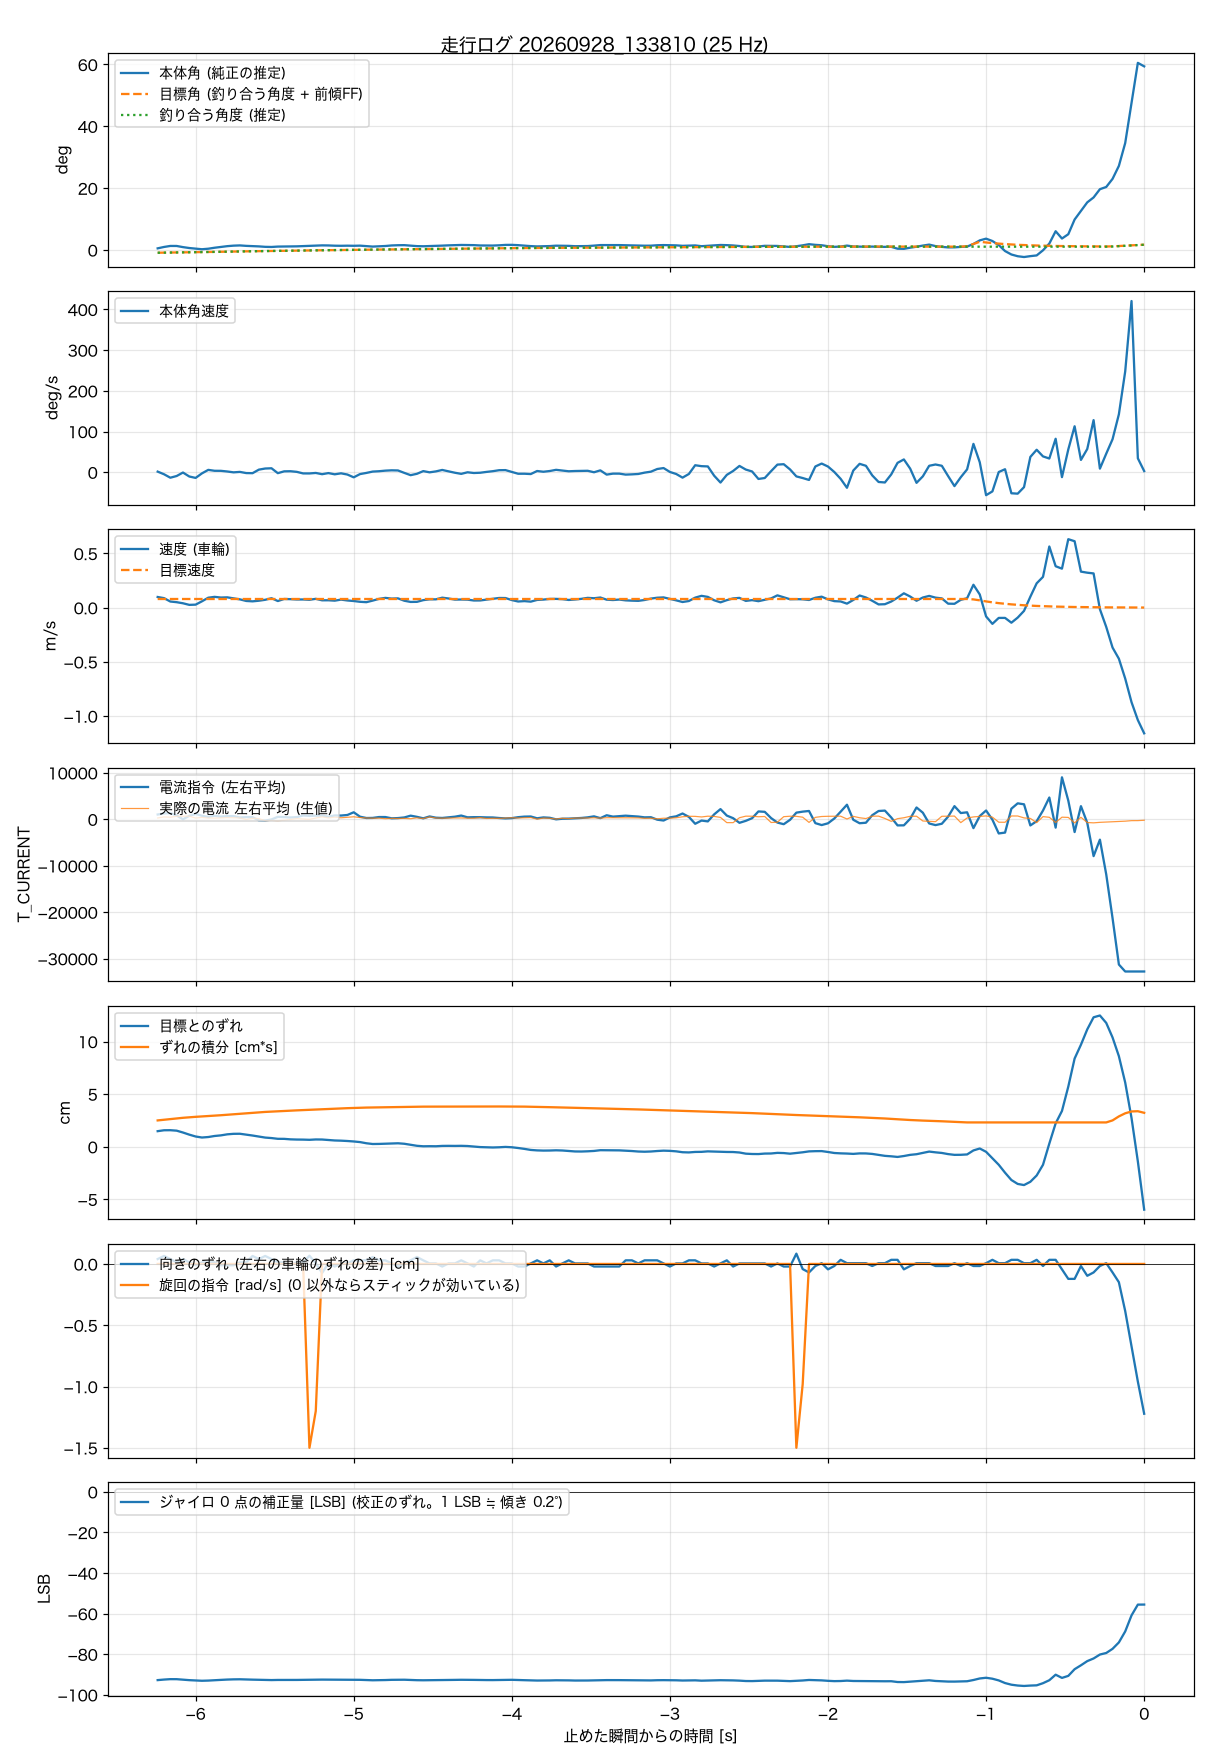

The table this chart was drawn from, first rows:
t_s, body_angle_rad, theta_ref_rad, body_rate_rad_s, wheel_spd_rad_s, target_spd_rad_s, current_cmd, wheel_err_rad, wheel_err_int_rad_s, m_current, yaw_err_rad, turn_cmd_rad_s, gyro_trim_lsb, balance_angle_rad
-6.240, 0.0091, 0, 0.025, 4.68, 3.8, 1018, 0.704, 1.191, 270, 0.019, 0, -92.76, -0.0157
-6.200, 0.0169, 0, -0.087, 4.18, 3.8, 1252, 0.745, 1.221, 493, 0.031, 0, -92.49, -0.0151
-6.160, 0.0226, 0, -0.236, 2.69, 3.8, 1319, 0.748, 1.251, 433, 0.019, 0, -92.29, -0.0143
-6.120, 0.0225, 0, -0.163, 2.4, 3.8, 822, 0.727, 1.281, 632, 0.006, 0, -92.3, -0.0136
-6.080, 0.016, 0, -0.014, 1.92, 3.8, -12, 0.643, 1.309, 656, 0.019, 0, -92.56, -0.013
-6.040, 0.0109, 0, -0.184, 1.22, 3.8, 734, 0.547, 1.333, 656, 0.006, 0, -92.78, -0.0124
-6.000, 0.0072, 0, -0.245, 1.32, 3.8, 1157, 0.463, 1.353, 253, -0.005, 0, -92.94, -0.012
-5.960, 0.004, 0, -0.05, 2.78, 3.8, 749, 0.417, 1.37, 401, 0.006, 0, -93.08, -0.0117
-5.920, 0.007, 0, 0.1, 4.37, 3.8, 501, 0.439, 1.387, 244, 0.006, 0, -92.99, -0.0113
-5.880, 0.0125, 0, 0.061, 4.74, 3.8, 750, 0.486, 1.406, 238, 0.006, 0, -92.8, -0.0109
-5.840, 0.0168, 0, 0.059, 4.44, 3.8, 556, 0.514, 1.426, 279, -0.005, 0, -92.65, -0.0104
-5.800, 0.0214, 0, 0.031, 4.53, 3.8, 674, 0.561, 1.448, 360, -0.005, 0, -92.49, -0.0098
-5.760, 0.0243, 0, -0.006, 4.1, 3.8, 678, 0.584, 1.471, 328, -0.005, 0, -92.39, -0.0091
-5.720, 0.0256, 0, 0.013, 3.64, 3.8, 379, 0.587, 1.495, 276, 0.006, 0, -92.35, -0.0084
-5.680, 0.0231, 0, -0.037, 2.94, 3.8, 458, 0.547, 1.517, -60, 0.006, 0, -92.46, -0.0078
-5.640, 0.0216, 0, -0.042, 2.77, 3.8, 456, 0.507, 1.539, 189, 0.031, 0, -92.53, -0.0072
-5.600, 0.0201, 0, 0.11, 3.04, 3.8, -246, 0.46, 1.558, 149, 0.019, 0, -92.59, -0.0066
-5.560, 0.0176, 0, 0.158, 3.45, 3.8, -286, 0.414, 1.575, -308, 0.031, 0, -92.7, -0.0061
-5.520, 0.0169, 0, 0.169, 4.14, 3.8, -46, 0.392, 1.59, -238, 0.019, 0, -92.74, -0.0056
-5.480, 0.019, 0, -0.041, 2.9, 3.8, 516, 0.358, 1.605, -307, 0.006, 0, -92.68, -0.0052
-5.440, 0.0193, 0, 0.037, 3.81, 3.8, 461, 0.356, 1.619, -215, 0.006, 0, -92.69, -0.0047
-5.400, 0.0199, 0, 0.042, 3.73, 3.8, 377, 0.334, 1.633, -68, -0.005, 0, -92.68, -0.0043
-5.360, 0.0204, 0, 0.015, 3.58, 3.8, 454, 0.325, 1.646, 129, 0.006, 0, -92.67, -0.0038
-5.320, 0.0217, 0, -0.052, 3.59, 3.8, 812, 0.322, 1.659, 36, 0.006, 0, -92.63, -0.0033
-5.280, 0.0229, 0, -0.053, 3.45, 3.8, 726, 0.313, 1.672, -34, 0.032, -1.5, -92.6, -0.0028
-5.240, 0.0245, 0, -0.032, 3.87, 3.8, 773, 0.329, 1.685, 255, 0.003, -1.2, -92.55, -0.0023
-5.200, 0.0258, 0, -0.085, 3.22, 3.8, 782, 0.326, 1.698, 519, -0.035, 0, -92.51, -0.0017
-5.160, 0.0254, 0, -0.038, 3.24, 3.8, 549, 0.305, 1.711, 280, 0.002, 0, -92.53, -0.0012
-5.120, 0.024, 0, -0.09, 3.07, 3.8, 813, 0.283, 1.723, 446, -0.01, 0, -92.6, -0.0007
-5.080, 0.0235, 0, -0.048, 3.53, 3.8, 796, 0.274, 1.734, 318, 0.002, 0, -92.62, -0.0002
-5.040, 0.0241, 0, -0.1, 3.15, 3.8, 916, 0.259, 1.745, 415, 0.002, 0, -92.61, 0.0002
-5.000, 0.0235, 0, -0.22, 2.91, 3.8, 1496, 0.238, 1.755, 528, 0.014, 0, -92.65, 0.0007
-4.960, 0.0243, 0, -0.08, 2.57, 3.8, 547, 0.21, 1.764, 365, 0.014, 0, -92.62, 0.0012
-4.920, 0.0216, 0, -0.031, 2.4, 3.8, 266, 0.157, 1.772, 270, 0.014, 0, -92.73, 0.0016
-4.880, 0.019, 0, 0.027, 3.09, 3.8, 285, 0.123, 1.777, 225, 0.027, 0, -92.84, 0.002
-4.840, 0.0204, 0, 0.042, 3.85, 3.8, 474, 0.127, 1.782, 243, 0.014, 0, -92.79, 0.0023
-4.800, 0.0223, 0, 0.067, 4.29, 3.8, 474, 0.137, 1.787, 117, 0.014, 0, -92.73, 0.0027
-4.760, 0.0254, 0, 0.081, 3.98, 3.8, 198, 0.152, 1.793, 190, 0.002, 0, -92.62, 0.0031
-4.720, 0.0267, 0, 0.075, 4.08, 3.8, 250, 0.156, 1.8, 156, -0.01, 0, -92.58, 0.0036
-4.680, 0.0271, 0, -0.029, 3.04, 3.8, 386, 0.134, 1.806, 192, 0.002, 0, -92.57, 0.004
-4.640, 0.0243, 0, -0.127, 2.51, 3.8, 770, 0.088, 1.81, 110, 0.014, 0, -92.69, 0.0045
-4.600, 0.0216, 0, -0.068, 2.55, 3.8, 518, 0.042, 1.813, 306, 0.027, 0, -92.8, 0.0048
-4.560, 0.0208, 0, 0.047, 3.3, 3.8, 195, 0.02, 1.814, 151, 0.014, 0, -92.84, 0.0051
-4.520, 0.0219, 0, -0.005, 3.65, 3.8, 601, 0.024, 1.815, 503, 0.002, 0, -92.81, 0.0054
-4.480, 0.0234, 0, 0.035, 3.65, 3.8, 330, 0.021, 1.816, 267, 0.002, 0, -92.76, 0.0058
-4.440, 0.0244, 0, 0.097, 4.38, 3.8, 275, 0.037, 1.817, 227, -0.01, 0, -92.72, 0.0061
-4.400, 0.026, 0, 0.039, 4.02, 3.8, 416, 0.04, 1.818, 261, 0.002, 0, -92.67, 0.0065
-4.360, 0.0269, 0, -0.023, 3.53, 3.8, 547, 0.037, 1.82, 281, 0.002, 0, -92.65, 0.0069
-4.320, 0.0282, 0, -0.071, 3.57, 3.8, 794, 0.041, 1.822, 283, 0.014, 0, -92.6, 0.0073
-4.280, 0.028, 0, -0.003, 3.51, 3.8, 410, 0.032, 1.823, 224, 0.002, 0, -92.61, 0.0077
-4.240, 0.0272, 0, -0.034, 3.14, 3.8, 448, 0.01, 1.824, 216, -0.01, 0, -92.65, 0.0081
-4.200, 0.0253, 0, -0.023, 3.16, 3.8, 441, -0.016, 1.824, 360, 0.014, 0, -92.72, 0.0085
-4.160, 0.0251, 0, 0.013, 3.53, 3.8, 394, -0.025, 1.823, 168, 0.002, 0, -92.74, 0.0088
-4.120, 0.0248, 0, 0.044, 3.91, 3.8, 379, -0.034, 1.822, 209, 0.014, 0, -92.75, 0.0091
-4.080, 0.0262, 0, 0.086, 4.25, 3.8, 263, -0.025, 1.821, 189, 0.014, 0, -92.7, 0.0094
-4.040, 0.0285, 0, 0.09, 4.22, 3.8, 181, -0.009, 1.82, 265, 0.002, 0, -92.62, 0.0098
-4.000, 0.0288, 0, 0.011, 3.33, 3.8, 239, -0.024, 1.819, 319, 0.002, 0, -92.61, 0.0102
-3.960, 0.0271, 0, -0.066, 2.7, 3.8, 443, -0.058, 1.818, 271, -0.01, 0, -92.69, 0.0105
-3.920, 0.0243, 0, -0.065, 2.87, 3.8, 563, -0.098, 1.815, 317, -0.01, 0, -92.8, 0.0108
-3.880, 0.0216, 0, -0.079, 2.64, 3.8, 592, -0.145, 1.81, 360, 0.002, 0, -92.91, 0.0111
... 97 more rows
